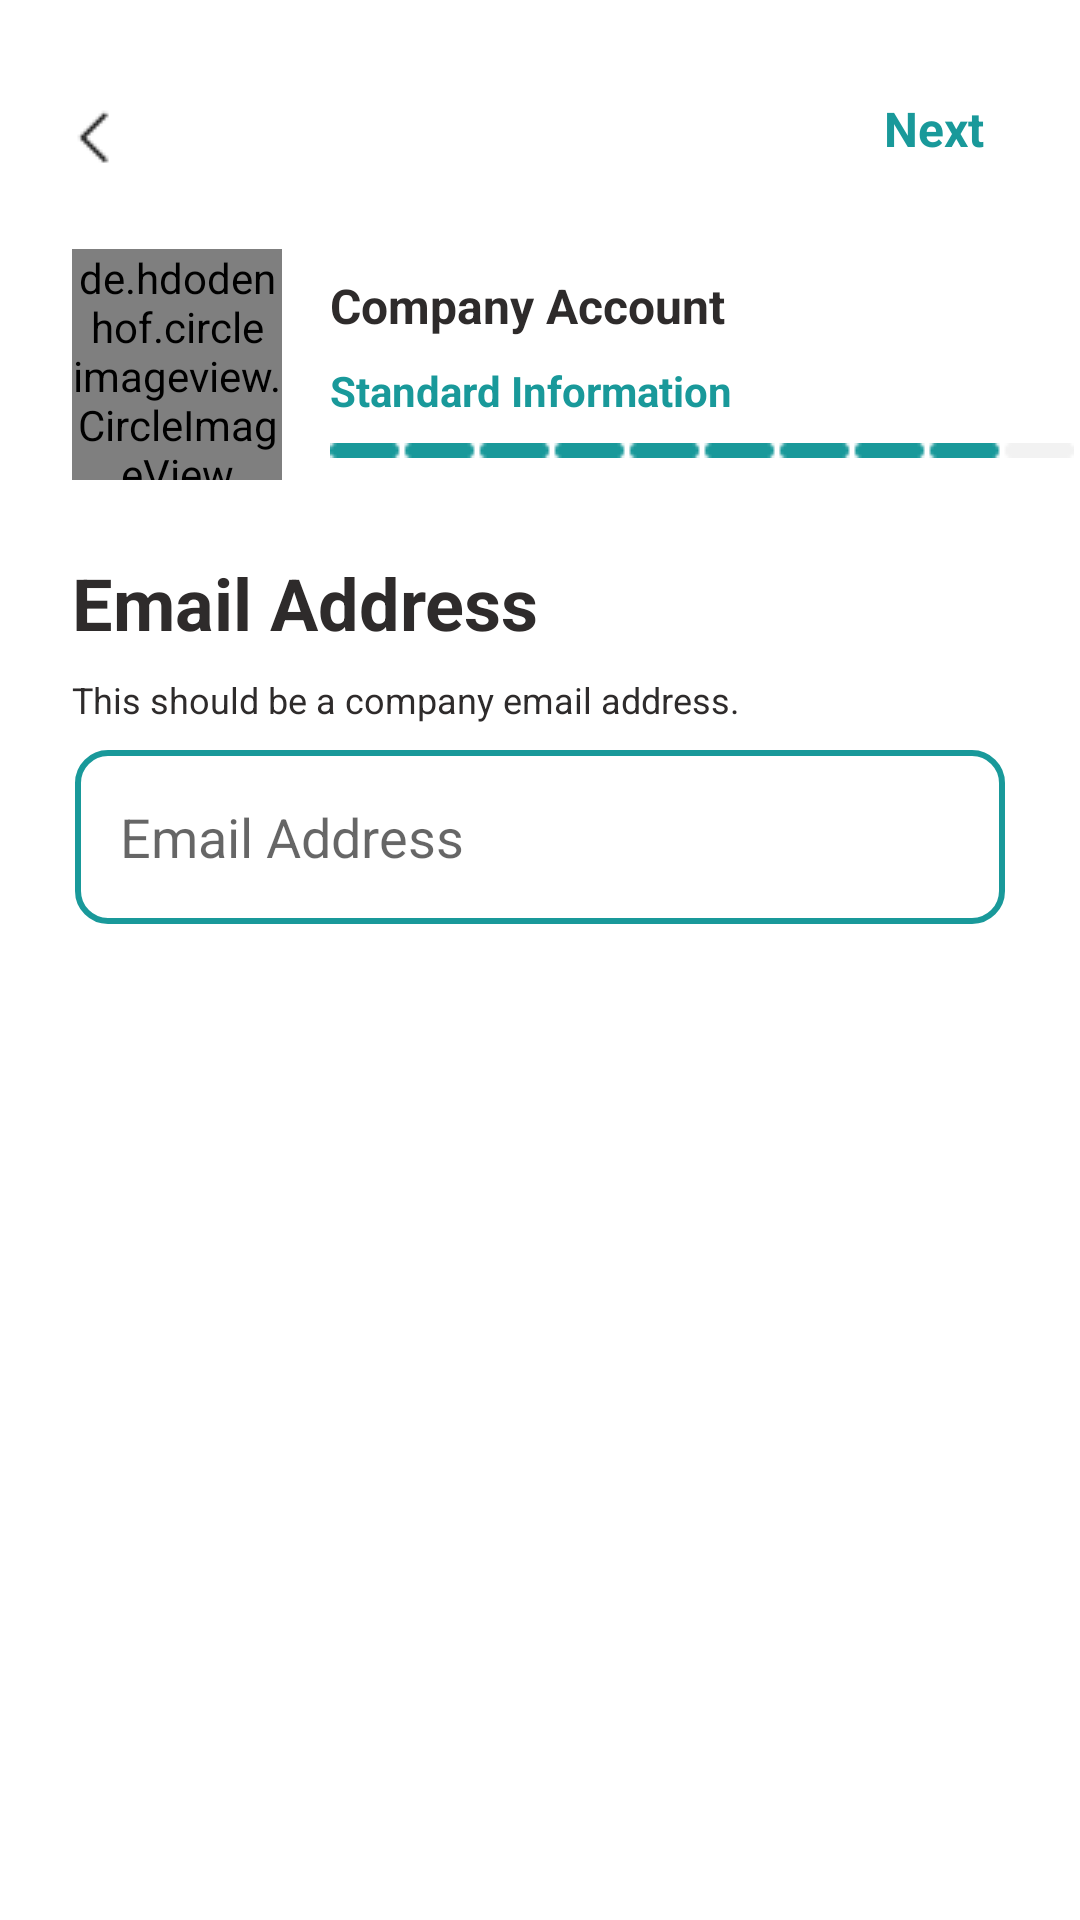

Produce the Android XML layout that renders to this screen, including the resource entries it uses.
<!-- AndroidManifest.xml: application theme Theme.MyApplication -->
<!-- res/layout/activity_company_email.xml -->
<?xml version="1.0" encoding="utf-8"?>
<androidx.constraintlayout.widget.ConstraintLayout xmlns:android="http://schemas.android.com/apk/res/android"
    xmlns:app="http://schemas.android.com/apk/res-auto"
    xmlns:tools="http://schemas.android.com/tools"
    android:layout_width="match_parent"
    android:layout_height="match_parent"
    tools:context=".uit.CompanyEmail">

    <TextView
        android:id="@+id/tvNextBtnCompanyEmail"
        android:layout_width="wrap_content"
        android:layout_height="wrap_content"
        android:layout_marginTop="32dp"
        android:layout_marginEnd="32dp"
        android:text="@string/next"
        android:textColor="@color/turquoise"
        android:textSize="16sp"
        android:textStyle="bold"
        app:layout_constraintEnd_toEndOf="parent"
        app:layout_constraintTop_toTopOf="parent" />

    <TextView
        android:id="@+id/tvCompanyEmail"
        android:layout_width="wrap_content"
        android:layout_height="wrap_content"
        android:layout_marginStart="16dp"
        android:layout_marginTop="24dp"
        android:text="Company Account"
        android:textColor="@color/black"
        android:textSize="16sp"
        android:textStyle="bold"
        app:layout_constraintStart_toEndOf="@+id/ivCompanyEmail"
        app:layout_constraintTop_toBottomOf="@+id/ivBackBtnCompanyEmail" />

    <TextView
        android:id="@+id/tvStandardEmail"
        android:layout_width="wrap_content"
        android:layout_height="wrap_content"
        android:layout_marginStart="16dp"
        android:layout_marginTop="8dp"
        android:text="Standard Information"
        android:textColor="@color/turquoise"
        android:textStyle="bold"
        app:layout_constraintStart_toEndOf="@+id/ivCompanyEmail"
        app:layout_constraintTop_toBottomOf="@+id/tvCompanyEmail" />

    <ImageView
        android:id="@+id/ivScrollBarCompanyEmail"
        android:layout_width="wrap_content"
        android:layout_height="wrap_content"
        android:layout_marginStart="16dp"
        android:layout_marginTop="8dp"
        app:layout_constraintStart_toEndOf="@+id/ivCompanyEmail"
        app:layout_constraintTop_toBottomOf="@+id/tvStandardEmail"
        app:srcCompat="@drawable/scroll_9" />

    <TextView
        android:id="@+id/tvCompanyEmail2"
        android:layout_width="wrap_content"
        android:layout_height="wrap_content"
        android:layout_marginStart="24dp"
        android:layout_marginTop="32dp"
        android:text="Email Address"
        android:textColor="@color/black"
        android:textSize="24sp"
        android:textStyle="bold"
        app:layout_constraintStart_toStartOf="parent"
        app:layout_constraintTop_toBottomOf="@+id/ivScrollBarCompanyEmail" />

    <TextView
        android:id="@+id/tvCompanyEmail3"
        android:layout_width="wrap_content"
        android:layout_height="wrap_content"
        android:layout_marginStart="24dp"
        android:layout_marginTop="8dp"
        android:text="This should be a company email address."
        android:textColor="@color/black"
        android:textSize="12sp"
        app:layout_constraintStart_toStartOf="parent"
        app:layout_constraintTop_toBottomOf="@+id/tvCompanyEmail2" />

    <ImageView
        android:id="@+id/ivBackBtnCompanyEmail"
        android:layout_width="wrap_content"
        android:layout_height="wrap_content"
        android:layout_marginStart="8dp"
        android:layout_marginTop="24dp"
        app:layout_constraintStart_toStartOf="parent"
        app:layout_constraintTop_toTopOf="parent"
        app:srcCompat="@drawable/back_btn" />

    <de.hdodenhof.circleimageview.CircleImageView
        android:id="@+id/ivCompanyEmail"
        android:layout_width="70dp"
        android:layout_height="77dp"
        android:layout_marginStart="24dp"
        android:layout_marginTop="16dp"
        app:layout_constraintStart_toStartOf="parent"
        app:layout_constraintTop_toBottomOf="@+id/ivBackBtnCompanyEmail"
        app:srcCompat="@drawable/upload_picture" />

    <EditText
        android:id="@+id/etEmail"
        android:layout_width="match_parent"
        android:layout_height="wrap_content"
        android:layout_marginStart="24dp"
        android:layout_marginTop="32dp"
        android:layout_marginEnd="24dp"
        android:background="@drawable/rounded_corners_borders_green_2"
        android:ems="10"
        android:hint="Email Address"
        android:inputType="textPersonName"
        android:paddingLeft="16dp"
        app:layout_constraintEnd_toEndOf="parent"
        app:layout_constraintStart_toStartOf="parent"
        app:layout_constraintTop_toBottomOf="@+id/tvCompanyEmail2" />

</androidx.constraintlayout.widget.ConstraintLayout>
<!-- resources referenced by this layout -->
<resources>
  <color name="black">#2E2B2B</color>
  <color name="turquoise">#19999A</color>
  <!-- drawable back_btn: png bitmap (drawable, 543 bytes) -->
  <!-- drawable rounded_corners_borders_green_2 (drawable) -->
  <?xml version="1.0" encoding="utf-8"?>
  <layer-list xmlns:android="http://schemas.android.com/apk/res/android">
      <item>
          <shape xmlns:android="http://schemas.android.com/apk/res/android">
              <solid android:color="@color/white" />
              <size android:width="360dp" android:height="60dp"></size>
          </shape>
      </item>
      <item android:right="1dp" android:left="1dp" android:top="1dp" android:bottom="1dp">
          <shape android:shape="rectangle">
              <stroke
                  android:width="2dp"
                  android:color="#19999A" />
              <corners android:radius="10dp"/>
          </shape>
      </item>
  
  </layer-list>
  <!-- drawable scroll_9: png bitmap (drawable, 338 bytes) -->
  <!-- drawable upload_picture: png bitmap (drawable, 3840 bytes) -->
  <string name="next">Next</string>
  <style name="Theme.MyApplication" parent="Theme.MaterialComponents.DayNight.NoActionBar">
          
          <item name="colorPrimary">@color/black1</item>
          <item name="colorPrimaryVariant">@color/black1</item>
          <item name="colorOnPrimary">@color/white</item>
          
          <item name="colorSecondary">@color/teal_200</item>
          <item name="colorSecondaryVariant">@color/teal_700</item>
          <item name="colorOnSecondary">@color/black</item>
          
          <item name="android:statusBarColor">?attr/colorPrimaryVariant</item>
          
      </style>
  <color name="white">#FFFFFFFF</color>
  <color name="black1">#000000</color>
  <color name="teal_200">#FF03DAC5</color>
  <color name="teal_700">#FF018786</color>
</resources>
